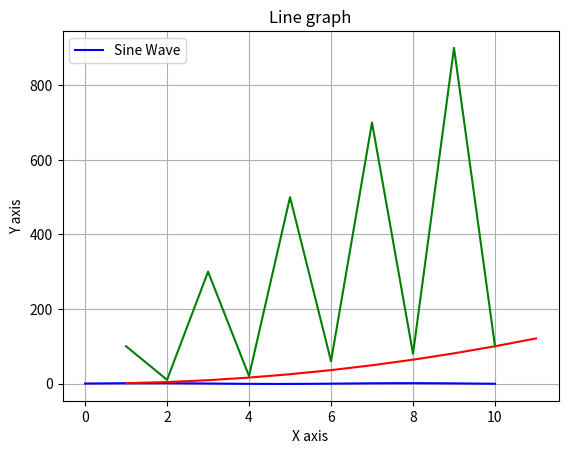

The matplotlib source for this figure:
import numpy as np
import matplotlib.pyplot as plt

# ---------------- A) ARRAY MANIPULATION, SEARCHING, SORTING, SPLITTING ---------------- #

# Creating a NumPy array
arr = np.array([10, 50, 30, 20, 40])
print("Original Array:", arr)

# 1. Array Manipulation - Reshaping
reshaped_arr = arr.reshape(5, 1)
print("\nReshaped Array:\n", reshaped_arr)

# 2. Searching - Finding index of a specific value (e.g., 30)
index = np.where(arr == 30)
print("\nIndex of 30:", index[0][0])

# 3. Sorting the array
sorted_arr = np.sort(arr)
print("\nSorted Array:", sorted_arr)

# 4. Splitting the array into 2 parts
split_arr = np.array_split(arr, 2)
print("\nSplitted Arrays:", split_arr)

# ---------------- B) BROADCASTING AND PLOTTING NUMPY ARRAYS ---------------- #

# 5. Broadcasting - Performing operations on different-sized arrays
a = np.array([[1], [2], [3]])
b = np.array([10, 20, 30])
broadcasted_sum = a + b  # NumPy automatically matches shapes
print("\nBroadcasting Result:\n", broadcasted_sum)

# 6. Plotting NumPy Arrays
x = np.linspace(0, 10, 100)  # Generate 100 points between 0 and 10
y = np.sin(x)  # Apply sine function

plt.plot(x, y, label="Sine Wave", color='blue')
plt.title("Plot of Sine Function")
plt.xlabel("X-axis")
plt.ylabel("Y-axis")
plt.legend()
plt.grid()
plt.show()

import matplotlib.pyplot as plt
import numpy as np
x = np.array([1,2,3,4,5,6,7,8,9,10, 11])
print(x)
y = x * x
# plotting
plt.title("Line graph")
plt.xlabel("Number")
plt.ylabel("Square of Number")
plt.plot(x, y, color ="red")
plt.show()

x = np.array([1,2,3, 4, 5, 6, 7, 8, 9, 10])
y = np.array([100, 10, 300, 20, 500, 60, 700, 80, 900, 100])
 
# plotting
plt.title("Line graph")
plt.xlabel("X axis")
plt.ylabel("Y axis")
plt.plot(x, y, color ="green")
plt.show()

